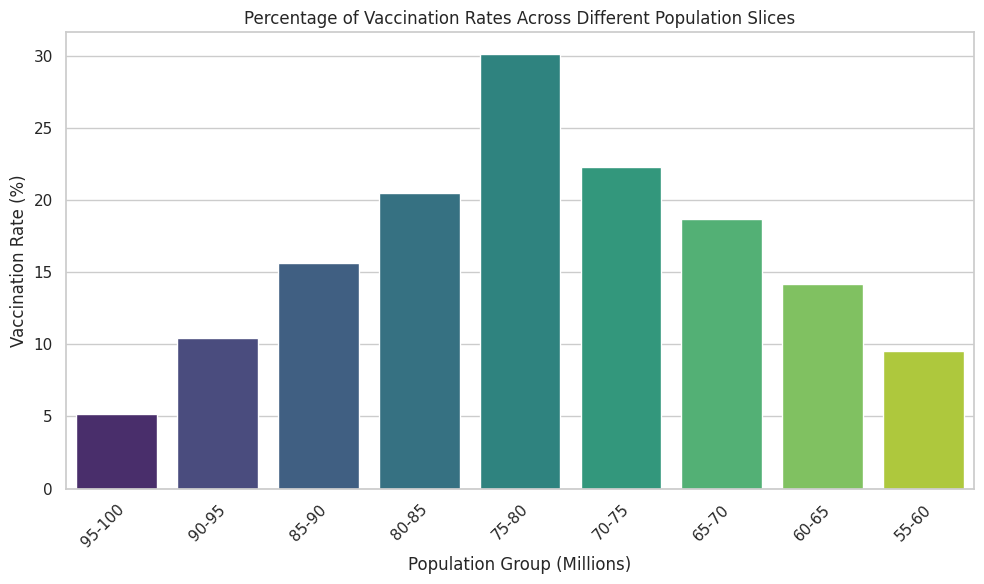

Write the Python code that produced this figure. (Note: this script raises an exception after producing the figure.)
import matplotlib.pyplot as plt
import seaborn as sns
import pandas as pd

# Define the labels and the data
data_labels = ['Vaccination Rate (%)']
line_labels = [
    '95-100', '90-95', '85-90', '80-85', 
    '75-80', '70-75', '65-70', '60-65', '55-60'
]
data = [5.2, 10.4, 15.6, 20.5, 30.1, 22.3, 18.7, 14.2, 9.5]

# Transform data into a DataFrame
df = pd.DataFrame(data, index=line_labels, columns=data_labels)

# Create the plot
sns.set_theme(style="whitegrid")
plt.figure(figsize=(10, 6))
ax = plt.subplot()

# Plot the histogram
ax = sns.barplot(x=df.index, y=df[data_labels[0]], palette="viridis")

# Set properties and layout
ax.set_title('Percentage of Vaccination Rates Across Different Population Slices')
ax.set_xlabel('Population Group (Millions)')
ax.set_ylabel('Vaccination Rate (%)')
plt.xticks(rotation=45, ha="right", rotation_mode="anchor")
plt.tight_layout()

# Save the figure
save_path = '/cpfs01/user/liuqi/workspace/plotchart/demo/histogram/png/604.png'
plt.savefig(save_path)

# Clear the current image state
plt.clf()
